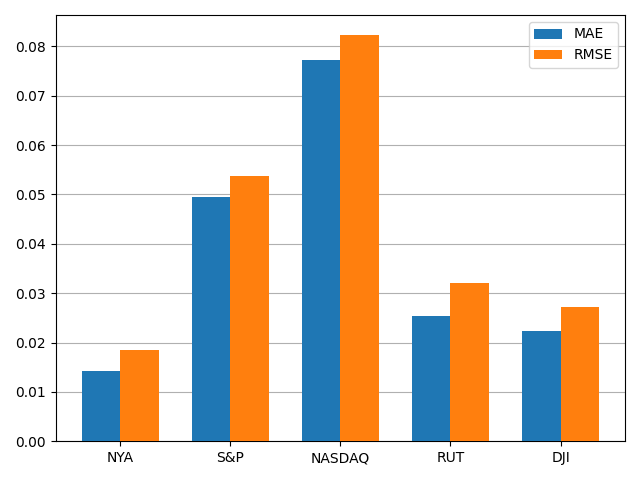

The file beside this chart, header and first rows:
, MAE, RMSE
NYA, 0.01428, 0.01852
S&P, 0.04939, 0.05378
NASDAQ, 0.07724, 0.08222
RUT, 0.02534, 0.03205
DJI, 0.02237, 0.02722
